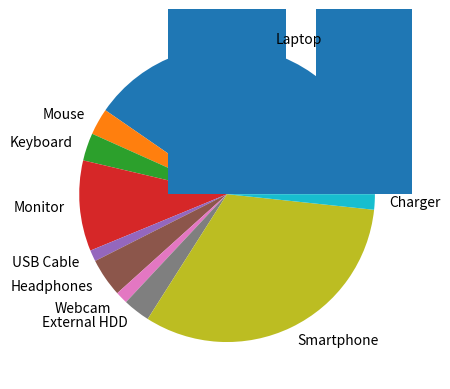

Source code (Python):
import matplotlib.pyplot as plt



stock = [ ["Laptop", 15, 1200.50],
    ["Mouse", 50, 25.99],
    ["Keyboard", 30, 45.00],
    ["Monitor", 20, 220.75],
    ["USB Cable", 100, 5.50],
    ["Headphones", 25, 75.20],
    ["Webcam", 10, 60.00],
    ["External HDD", 12, 110.00],
    ["Smartphone", 18, 800.99],
    ["Charger", 40, 18.75]]

names = [item[0] for item in stock]
quantities = [item[1] for item in stock]



noms = [produit[0] for produit in stock]
valeur=[produit[1] * produit[2] for produit in stock]

plt.pie(valeur, labels=names) 
plt.bar(names, quantities)

plt.show()
